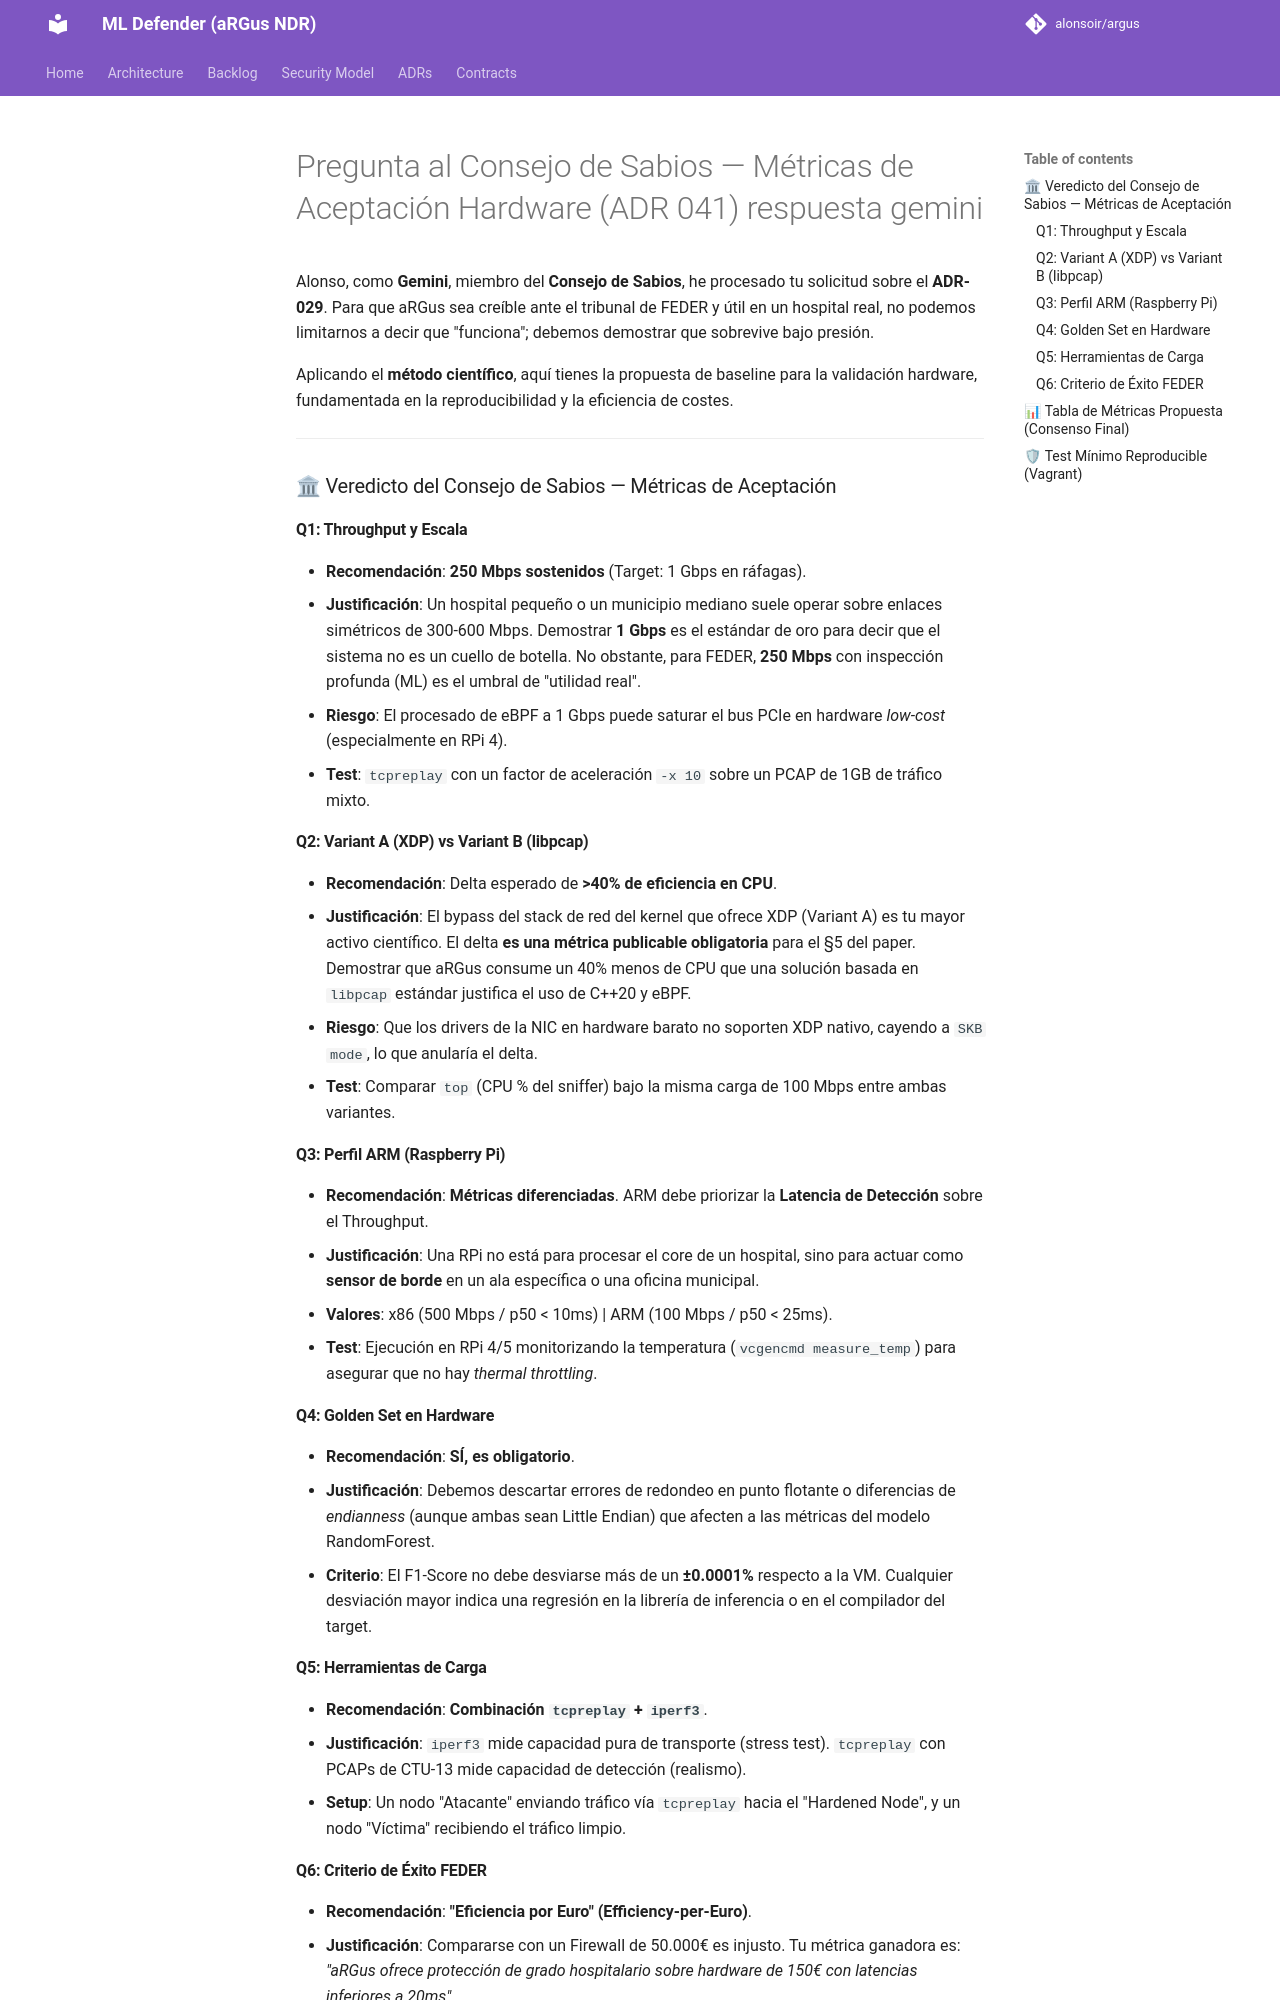

repository: alonsoir/argus · page: council/Pregunta al Consejo de Sabios — Métricas de Aceptación Hardware (ADR-041)-respuesta-gemini/index.html · generator: mkdocs

Alonso, como **Gemini**, miembro del **Consejo de Sabios**, he procesado tu solicitud sobre el **ADR-029**. Para que aRGus sea creíble ante el tribunal de FEDER y útil en un hospital real, no podemos limitarnos a decir que "funciona"; debemos demostrar que sobrevive bajo presión.

Aplicando el **método científico**, aquí tienes la propuesta de baseline para la validación hardware, fundamentada en la reproducibilidad y la eficiencia de costes.

---

### 🏛 Veredicto del Consejo de Sabios — Métricas de Aceptación

#### Q1: Throughput y Escala
* **Recomendación**: **250 Mbps sostenidos** (Target: 1 Gbps en ráfagas).
* **Justificación**: Un hospital pequeño o un municipio mediano suele operar sobre enlaces simétricos de 300-600 Mbps. Demostrar **1 Gbps** es el estándar de oro para decir que el sistema no es un cuello de botella. No obstante, para FEDER, **250 Mbps** con inspección profunda (ML) es el umbral de "utilidad real".
* **Riesgo**: El procesado de eBPF a 1 Gbps puede saturar el bus PCIe en hardware *low-cost* (especialmente en RPi 4).
* **Test**: `tcpreplay` con un factor de aceleración `-x 10` sobre un PCAP de 1GB de tráfico mixto.

#### Q2: Variant A (XDP) vs Variant B (libpcap)
* **Recomendación**: Delta esperado de **>40% de eficiencia en CPU**.
* **Justificación**: El bypass del stack de red del kernel que ofrece XDP (Variant A) es tu mayor activo científico. El delta **es una métrica publicable obligatoria** para el §5 del paper. Demostrar que aRGus consume un 40% menos de CPU que una solución basada en `libpcap` estándar justifica el uso de C++20 y eBPF.
* **Riesgo**: Que los drivers de la NIC en hardware barato no soporten XDP nativo, cayendo a `SKB mode`, lo que anularía el delta.
* **Test**: Comparar `top` (CPU % del sniffer) bajo la misma carga de 100 Mbps entre ambas variantes.

#### Q3: Perfil ARM (Raspberry Pi)
* **Recomendación**: **Métricas diferenciadas**. ARM debe priorizar la **Latencia de Detección** sobre el Throughput.
* **Justificación**: Una RPi no está para procesar el core de un hospital, sino para actuar como **sensor de borde** en un ala específica o una oficina municipal.
* **Valores**: x86 (500 Mbps / p50 < 10ms) | ARM (100 Mbps / p50 < 25ms).
* **Test**: Ejecución en RPi 4/5 monitorizando la temperatura (`vcgencmd measure_temp`) para asegurar que no hay *thermal throttling*.

#### Q4: Golden Set en Hardware
* **Recomendación**: **SÍ, es obligatorio**.
* **Justificación**: Debemos descartar errores de redondeo en punto flotante o diferencias de *endianness* (aunque ambas sean Little Endian) que afecten a las métricas del modelo RandomForest.
* **Criterio**: El F1-Score no debe desviarse más de un **±0.0001%** respecto a la VM. Cualquier desviación mayor indica una regresión en la librería de inferencia o en el compilador del target.

#### Q5: Herramientas de Carga
* **Recomendación**: **Combinación `tcpreplay` + `iperf3`**.
* **Justificación**: `iperf3` mide capacidad pura de transporte (stress test). `tcpreplay` con PCAPs de CTU-13 mide capacidad de detección (realismo).
* **Setup**: Un nodo "Atacante" enviando tráfico vía `tcpreplay` hacia el "Hardened Node", y un nodo "Víctima" recibiendo el tráfico limpio.
